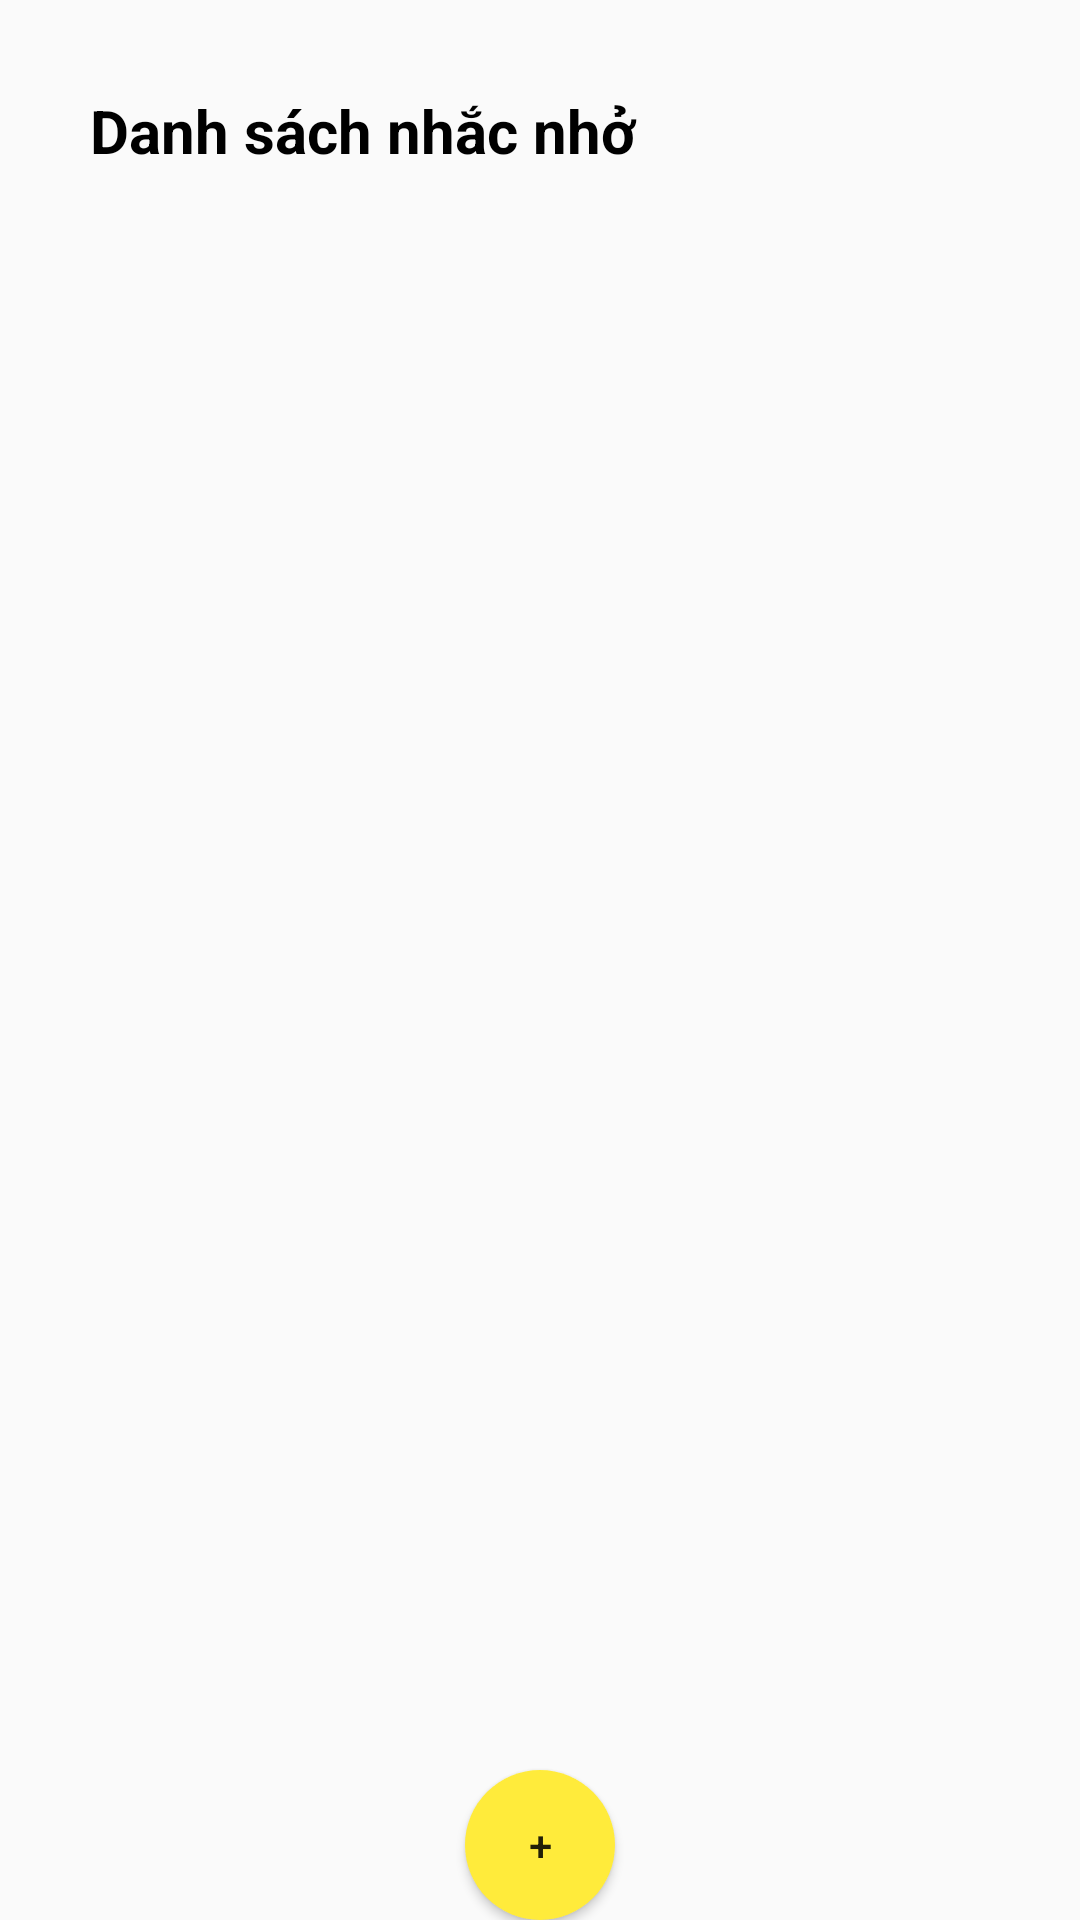

Write the Android layout XML for this screen, with the resource values it uses.
<!-- AndroidManifest.xml: application theme Theme.ProjectVer3 -->
<!-- res/layout/fragment_remind.xml -->
<?xml version="1.0" encoding="utf-8"?>
<LinearLayout xmlns:android="http://schemas.android.com/apk/res/android"
    xmlns:tools="http://schemas.android.com/tools"
    android:layout_width="match_parent"
    android:layout_height="match_parent"
    android:orientation="vertical"
    tools:context=".fragment.RemindFragment">

    <TextView
        style="@style/textviewBold"
        android:text="Danh sách nhắc nhở" />

    <androidx.recyclerview.widget.RecyclerView
        android:id="@+id/revDanhSach"
        android:layout_width="match_parent"
        android:layout_height="wrap_content"
        android:layout_marginLeft="30dp"
        android:layout_marginRight="30dp"
        android:layout_weight="1" />

    <Button
        android:id="@+id/btnAddRemind"
        android:layout_width="50dp"
        android:layout_height="50dp"
        android:layout_gravity="center"
        android:background="@drawable/bg_chucnang"
        android:text="+" />

</LinearLayout>
<!-- resources referenced by this layout -->
<resources>
  <!-- drawable bg_chucnang (drawable) -->
  <?xml version="1.0" encoding="utf-8"?>
  <selector xmlns:android="http://schemas.android.com/apk/res/android">
      <item android:drawable="@drawable/bg_btn_chuyen1" android:state_pressed="true"/>
      <item android:drawable="@drawable/bg_btn_add" android:state_pressed="false" />
  </selector>
  <style name="textviewBold">
          <item name="android:layout_width">match_parent</item>
          <item name="android:layout_height">wrap_content</item>
          <item name="android:layout_margin">30dp</item>
          <item name="android:textSize">20dp</item>
          <item name="android:textStyle">bold</item>
          <item name="android:textColor">#000</item>
      </style>
  <style name="Theme.ProjectVer3" parent="Base.Theme.ProjectVer3" />
  
      //
  <!-- drawable bg_btn_chuyen1 (drawable) -->
  <?xml version="1.0" encoding="utf-8"?>
  <shape xmlns:android="http://schemas.android.com/apk/res/android">
      <solid android:color="#2196F3"/>
      <corners
          android:radius="1000dp" >
      </corners>
      <stroke
          android:width="4dp"
          android:color="#fff">
      </stroke>
  </shape>
  <!-- drawable bg_btn_add (drawable) -->
  <?xml version="1.0" encoding="utf-8"?>
  <shape xmlns:android="http://schemas.android.com/apk/res/android">
      <solid android:color="@color/yellow"/>
      <corners
          android:radius="1000dp" >
      </corners>
      <stroke
          android:width="0dp"
          android:color="#fff">
      </stroke>
  </shape>
  <style name="Base.Theme.ProjectVer3" parent="Theme.AppCompat.DayNight.NoActionBar">
  
          
          
          <item name="colorPrimaryVariant">@color/green</item>
          <item name="colorOnPrimary">@color/white</item>
          
          <item name="colorSecondary">@color/teal_200</item>
          <item name="colorSecondaryVariant">@color/teal_700</item>
          <item name="colorOnSecondary">@color/black</item>
          
          <item name="android:statusBarColor">?attr/colorPrimaryVariant</item>
          <item name="colorPrimary">@color/green</item>
          <item name="colorPrimaryContainer">@color/green</item>
      </style>
  <color name="yellow">#FFEB3B</color>
  <color name="green">#5B9371</color>
  <color name="white">#FFFFFFFF</color>
  <color name="teal_200">#FF03DAC5</color>
  <color name="teal_700">#FF018786</color>
  <color name="black">#FF000000</color>
</resources>
